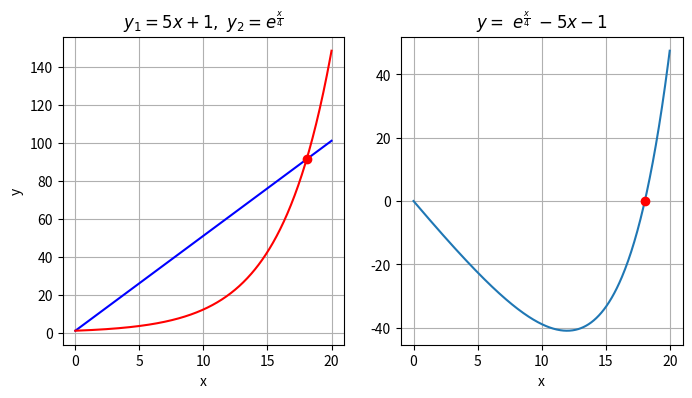

The matplotlib source for this figure:
#08_001.py
import numpy as np
import matplotlib.pyplot as plt
from scipy import optimize
#lineares Wachstum
def f1(x):
    return 5*x+1
#exponetielles Wachstum
def f2(x):
    return np.exp(x/4)
#y1=y2
def f3(x):
    return f2(x)-f1(x)
#
fig, (ax1,ax2) = plt.subplots(1,2,figsize=(8,4))
x=np.linspace(0,20,500)
xn=optimize.newton(f3,17) #Nullstelle
#links
ax1.plot(x,f1(x),'b-')
ax1.plot(x,f2(x),'r-')
#Schnittpunkt
ax1.plot(xn,f1(xn),'ro')
#
ax1.set_title(r'$y_{1}=5x+1,\  y_{2}=e^{\frac{x}{4} }$')
ax1.set(xlabel='x',ylabel='y')
#rechts
ax2.plot(x,f3(x))
#Nullstellle
ax2.plot(xn,0,'ro')
#
ax2.set_title(r'$y=\  e^{\frac{x}{4} }\  -5x-1$')
ax2.set(xlabel='x')
#
ax1.grid()
ax2.grid()
plt.show()
